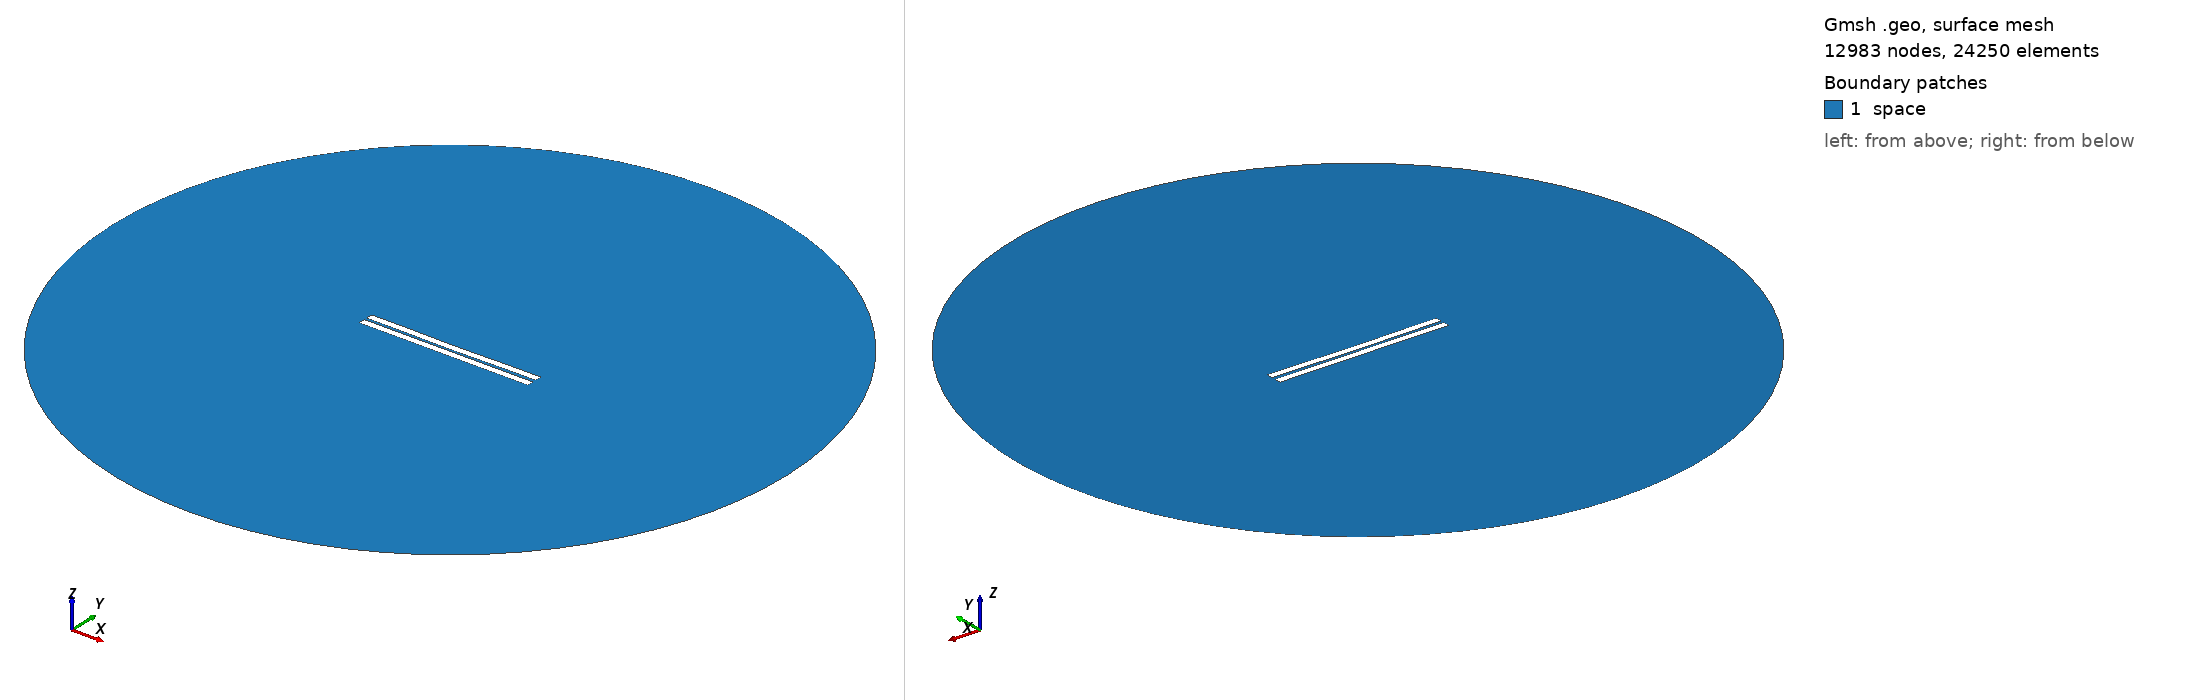

Gmsh geometry script, surface-meshed: 12983 nodes, 24250 surface elements. Boundary patches (legend numbers): 1 space. Left view from above one corner, right view from below the opposite corner. Legend entries are the model's physical surfaces. The drawing asked Gmsh for element sizes between 1% and 20% of the model's largest extent; the script's own settings can give other sizes.

=== 389.geo (drawn) ===
//---------------------------------------
// Geometry kernel
//---------------------------------------

SetFactory("OpenCASCADE");



//---------------------------------------
// Parameters of the geometry
//---------------------------------------

// Overetch of the upper plate
overetch = 0.0;

// Distance between the plates
distance = 1.5;

// Discretization over the x axis (for the deformation)
nx = 50; 

// Length of the plate
L = 100 - overetch; 

// Number of modes
n = 4; 

// 1st mode coefficient
coeff(1) = 0.07499999999999998;
beta(1) = 0.596864 * 3.1415926535 / L;

// 2nd mode coefficient
coeff(2) = -0.15;
beta(2) = 1.49418 * 3.1415926535 / L;

// 3rd mode coefficient
coeff(3) = 0.0;
beta(3) = 2.50025 * 3.1415926535 / L;

// 4th mode coefficient
coeff(4) = 0.07499999999999998;
beta(4) = 3.49999 * 3.1415926535 / L;



//---------------------------------------
// Upper plate (deformed rectangle)
//---------------------------------------

// Coordiantes of the upper plate
xmin = -50;
xmax = 50 - overetch;

// Height of the upper plate
yheight = 4 - 2 * overetch;

// Indexes of the points
UpperID[] = {};
LowerID[] = {};
LeftID[] = {};
RightID[] = {};

// Point index
p = 1;

// Horizontal edges
For i In {1:nx}
    x = xmin + (i-1)*(xmax - xmin)/(nx-1);

    y_bottom = distance / 2 + overetch;
    For j In {1:n}
        C = (Cosh(beta(j)*L) + Cos(beta(j)*L)) / (Sinh(beta(j)*L) + Sin(beta(j)*L));
        y_bottom  = y_bottom + coeff(j) * (Cosh(beta(j)*(x+50)) - Cos(beta(j)*(x+50)) - C * (Sinh(beta(j)*(x+50)) - Sin(beta(j)*(x+50))));
    EndFor

    y_top = y_bottom + yheight;

    Point(p) = {x, y_top, 0, 1.0};
    UpperID[i] = p;
    p = p + 1;

    Point(p) = {x, y_bottom, 0, 1.0};
    LowerID[i] = p;
    p = p + 1;
EndFor

// Create point lists
UpperPts[] = {}; LowerPts[] = {};
For i In {1:nx}
  UpperPts[] += {UpperID[i]};
  LowerPts[] += {LowerID[i]};
EndFor

// Build splines
Spline(1) = {UpperPts[]};
Spline(2) = {LowerPts[]};
Line(3) = {LowerPts[nx-1], UpperPts[nx-1]};
Line(4) = {LowerPts[0], UpperPts[0]};

// Build the plane surface
Curve Loop(1) = {2, 3, -1, -4};
Plane Surface(1) = {1};



//---------------------------------------
// Lower plate (rectangle)
//---------------------------------------

// Vertices
Point(1001) = {-50, -1, 0, 1.0};
Point(1002) = { 50, -1, 0, 1.0};
Point(1003) = { 50,  -5, 0, 1.0};
Point(1004) = {-50,  -5, 0, 1.0};

// Edges
Line(5) = {1001, 1002};
Line(6) = {1002, 1003};
Line(7) = {1003, 1004};
Line(8) = {1004, 1001};

// Plane surface
Line Loop(2) = {5, 6, 7, 8};
Plane Surface(2) = {2}; 



//---------------------------------------
// Outer (fictious) boundary
//---------------------------------------

// Points
Point(1005) = {0, 0, 0};       // Center
Point(1006) = {200, 0, 0};     // Start point
Point(1007) = {0, 200, 0};     // 90 degrees
Point(1008) = {-200, 0, 0};    // 180 degrees
Point(1009) = {0, -200, 0};    // 270 degrees

// Circle arcs (each needs start, center, end)
Circle(9) = {1006, 1005, 1007};
Circle(10) = {1007, 1005, 1008};
Circle(11) = {1008, 1005, 1009};
Circle(12) = {1009, 1005, 1006};

// Plane surface for the entire domain
Curve Loop(3) = {9, 10, 11, 12};
Surface(3) = {3};

// Subtract the plates from the whole domain to obtain the actual domain where we want to solve the equations
BooleanDifference{ Surface{3}; Delete; }{ Surface{1}; Surface{2}; Delete; }




//---------------------------------------
// Transfinite Lines/Curves
//---------------------------------------

// Set the number of points on the boundaries
r = 7;

// Plates
Transfinite Curve {1, 2} = 50*r Using Progression 1;
Transfinite Curve {3, 4} = 2*r Using Progression 1;
Transfinite Line {5, 7} = 50*r Using Progression 1;
Transfinite Line {6, 8} = 2*r Using Progression 1;

// Outer boundary
Transfinite Line {9, 10, 11, 12} = 20 Using Progression 1;



//---------------------------------------
// Physical groups
//---------------------------------------                

// Physical curves (boundaries)
Physical Line("force_segment", 10) = {2};
Physical Line("upper_plate", 11) = {1, 3, 4};
Physical Line("lower_plate", 12) = {5, 6, 7, 8};
Physical Line("boundary", 20) = {9, 10, 11, 12};

// Physical Surfaces
Physical Surface("space", 30) = {3};



//---------------------------------------
// 6. Generate the Mesh
//---------------------------------------

// 2D mesh generation
Mesh 2;
